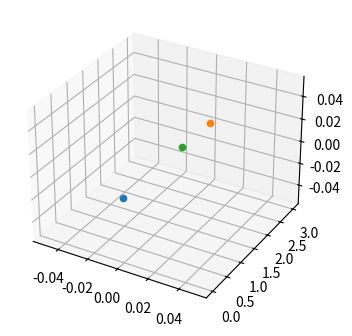

Reproduce this figure in Python.
import matplotlib.pyplot as plt

from mpl_toolkits.mplot3d import Axes3D

#fig = plt.figure(figsize=(4,4))

#ax = fig.add_subplot(111, projection='3d')

fig = plt.figure(figsize=(4,4))

ax = fig.add_subplot(111, projection='3d')

ax.scatter(0,0,0) # plot the point (2,3,4) on the figure
ax.scatter(0,3,0) # plot the point (2,3,4) on the figure
ax.scatter(0,2,0) # plot the point (2,3,4) on the figure

plt.show()

